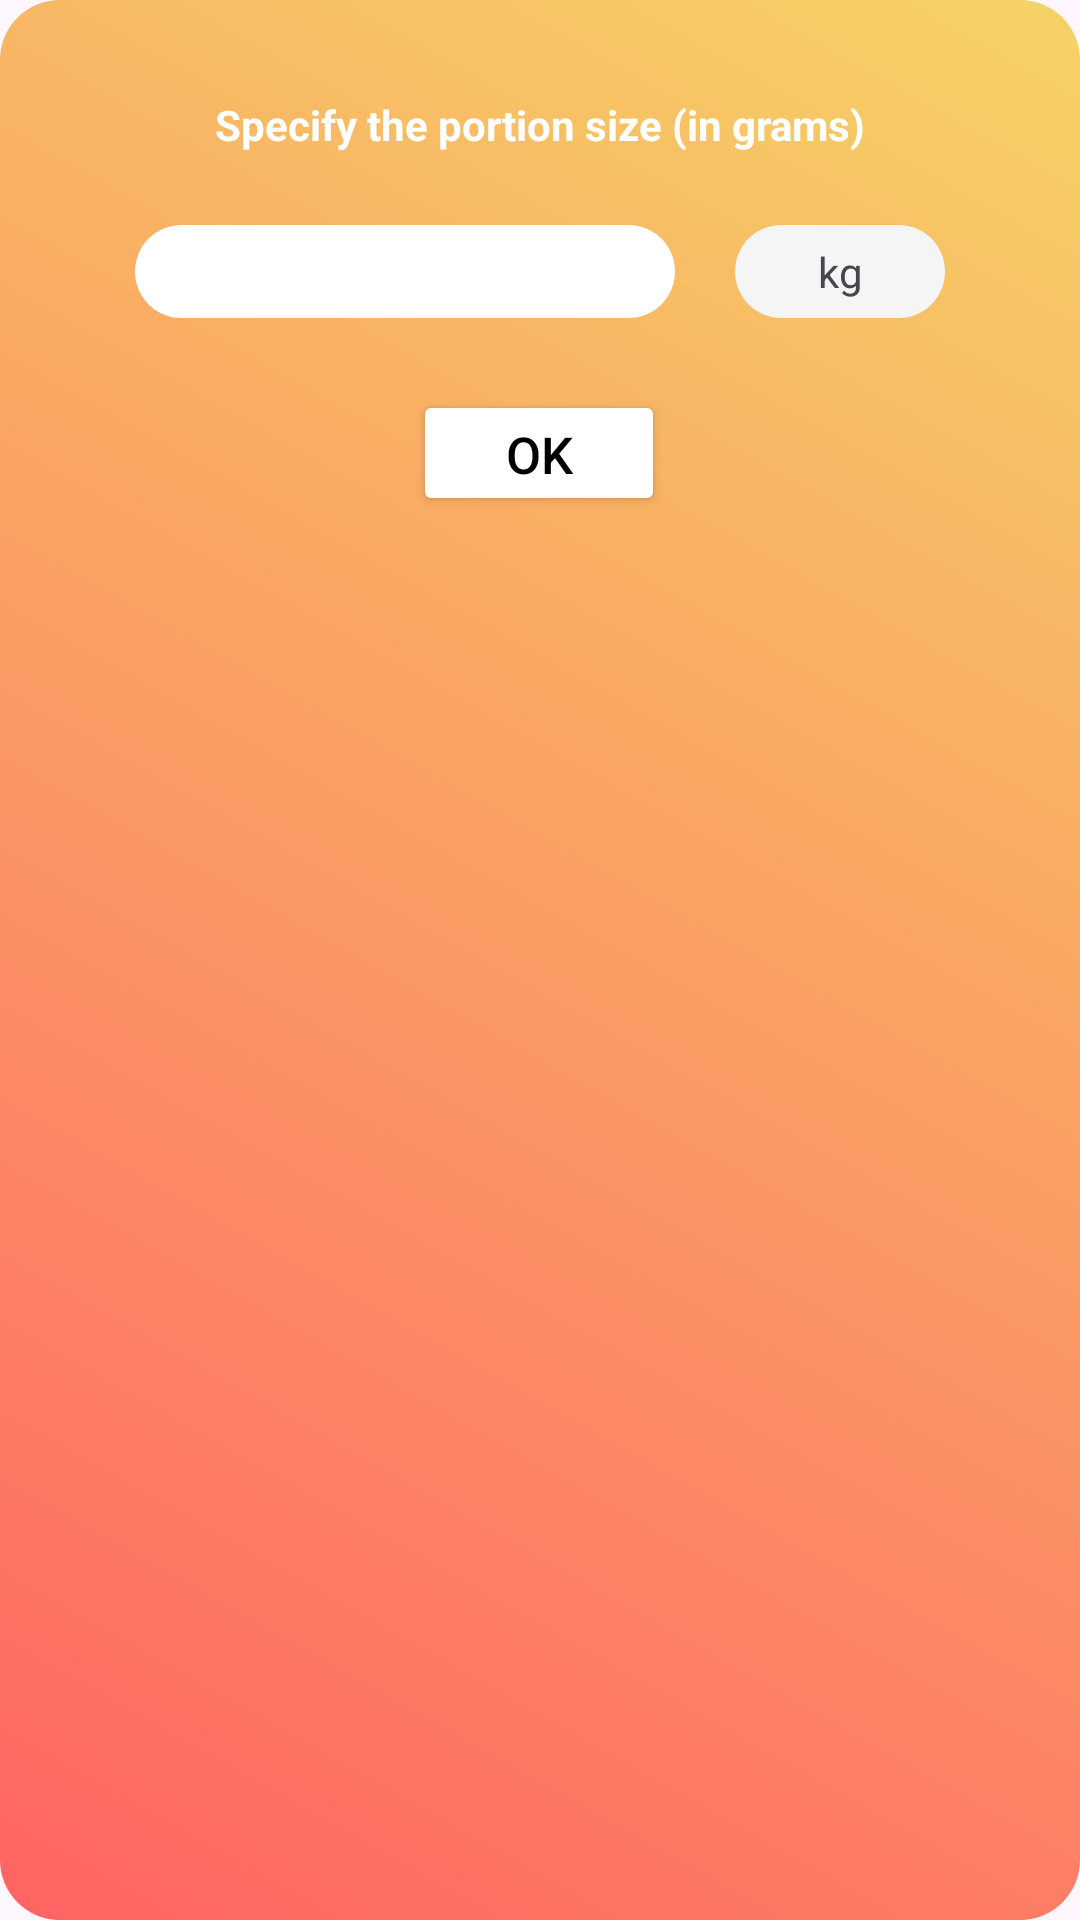

This screen was rendered from an Android layout file. Write that file and the resources it references.
<!-- AndroidManifest.xml: application theme Theme.ThietKeGiaoDien -->
<!-- res/layout/dialog_layout_2.xml -->
<?xml version="1.0" encoding="utf-8"?>
<androidx.constraintlayout.widget.ConstraintLayout xmlns:android="http://schemas.android.com/apk/res/android"
    xmlns:app="http://schemas.android.com/apk/res-auto"
    android:id="@+id/main"
    android:layout_width="match_parent"
    android:layout_height="match_parent"
    android:background="@drawable/dialog_gradient">

    <TextView
        android:id="@+id/tv_message"
        android:layout_width="wrap_content"
        android:layout_height="wrap_content"
        android:layout_marginTop="32dp"
        android:layout_marginBottom="16dp"
        android:gravity="center"
        android:text="Specify the portion size (in grams)"
        android:textColor="@color/white"
        android:textStyle="bold"
        app:layout_constraintEnd_toEndOf="parent"
        app:layout_constraintStart_toStartOf="parent"
        app:layout_constraintTop_toTopOf="parent" />

    <androidx.constraintlayout.widget.ConstraintLayout
        android:id="@+id/constraintLayout2"
        android:layout_width="270dp"
        android:layout_height="31dp"
        android:layout_marginTop="24dp"
        android:padding="0dp"
        app:cardCornerRadius="20dp"
        app:layout_constraintEnd_toEndOf="parent"
        app:layout_constraintStart_toStartOf="parent"
        app:layout_constraintTop_toBottomOf="@+id/tv_message">

        <LinearLayout
            android:id="@+id/linearLayout"
            android:layout_width="180dp"
            android:layout_height="31dp"
            android:background="@drawable/button_default_gradient"
            app:layout_constraintBottom_toBottomOf="parent"
            app:layout_constraintStart_toStartOf="parent"
            app:layout_constraintTop_toTopOf="parent">

            <EditText
                android:id="@+id/et_weight_now"
                style="@style/CustomQuestionEditTextStyle"
                android:layout_gravity="center"
                android:gravity="center"
                android:inputType="number" />

        </LinearLayout>


        <androidx.constraintlayout.widget.ConstraintLayout
            style="@style/CustomUnitLayoutStyle"
            android:layout_marginStart="16dp"
            android:background="@drawable/button_unit"
            app:layout_constraintBottom_toBottomOf="parent"
            app:layout_constraintEnd_toEndOf="parent"
            app:layout_constraintTop_toTopOf="parent">

            <TextView
                android:layout_width="wrap_content"
                android:layout_height="wrap_content"
                android:text="kg"
                app:layout_constraintBottom_toBottomOf="parent"
                app:layout_constraintEnd_toEndOf="parent"
                app:layout_constraintStart_toStartOf="parent"
                app:layout_constraintTop_toTopOf="parent" />

        </androidx.constraintlayout.widget.ConstraintLayout>

    </androidx.constraintlayout.widget.ConstraintLayout>


    <Button
        android:id="@+id/bt_ok"
        android:layout_width="84dp"
        android:layout_height="42dp"
        android:layout_marginTop="24dp"
        android:backgroundTint="@color/white"
        android:gravity="center"
        android:text="OK"
        android:textColor="@color/black"
        android:textSize="17sp"
        app:layout_constraintEnd_toEndOf="@+id/tv_message"
        app:layout_constraintHorizontal_bias="0.495"
        app:layout_constraintStart_toStartOf="@+id/tv_message"
        app:layout_constraintTop_toBottomOf="@+id/constraintLayout2" />

</androidx.constraintlayout.widget.ConstraintLayout>
<!-- resources referenced by this layout -->
<resources>
  <color name="black">#FF000000</color>
  <color name="white">#FFFFFFFF</color>
  <!-- drawable button_default_gradient (drawable) -->
  <?xml version="1.0" encoding="utf-8"?>
  <shape xmlns:android="http://schemas.android.com/apk/res/android">
      
      <gradient
          android:startColor="#FFFFFF"
          android:endColor="#FFFFFF"
          android:angle="90" />
  
      <corners android:radius="20dp" />
  </shape>
  <!-- drawable button_unit (drawable) -->
  <?xml version="1.0" encoding="utf-8"?>
  <ripple xmlns:android="http://schemas.android.com/apk/res/android"
      android:color="@color/white">
  
      
      <item android:id="@android:id/mask">
          <shape android:shape="rectangle">
              <solid android:color="#40FFFFFF"/>
              <corners android:radius="12dp"/>
          </shape>
      </item>
  
      
      <item>
          <layer-list>
              <item android:drawable="@drawable/button_default_gradient"/>
          </layer-list>
      </item>
  </ripple>
  <!-- drawable dialog_gradient (drawable) -->
  <?xml version="1.0" encoding="utf-8"?>
  <shape xmlns:android="http://schemas.android.com/apk/res/android">
      
      <gradient
          android:startColor="#FF6363"
          android:endColor="#F6D365"
          android:angle="45" />
  
      <corners android:radius="20dp" />
  </shape>
  <style name="CustomQuestionEditTextStyle">
          <item name="android:layout_width">match_parent</item>
          <item name="android:layout_height">match_parent</item>
          <item name="android:ems">10</item>
          <item name="android:gravity">center</item>
          <item name="android:inputType">number</item>
          <item name="android:textSize">14sp</item>
          <item name="android:background">@android:color/transparent</item>
      </style>
  <style name="CustomUnitLayoutStyle">
          <item name="android:layout_width">70dp</item>
          <item name="android:layout_height">31dp</item>
          <item name="android:backgroundTint">#F5F5F5</item>
          <item name="android:textColor">@color/black</item>
          <item name="android:textSize">10sp</item>
      </style>
  <style name="Theme.ThietKeGiaoDien" parent="Base.Theme.ThietKeGiaoDien" />
  <style name="Base.Theme.ThietKeGiaoDien" parent="Theme.Material3.DayNight.NoActionBar">
          
          
      </style>
</resources>
